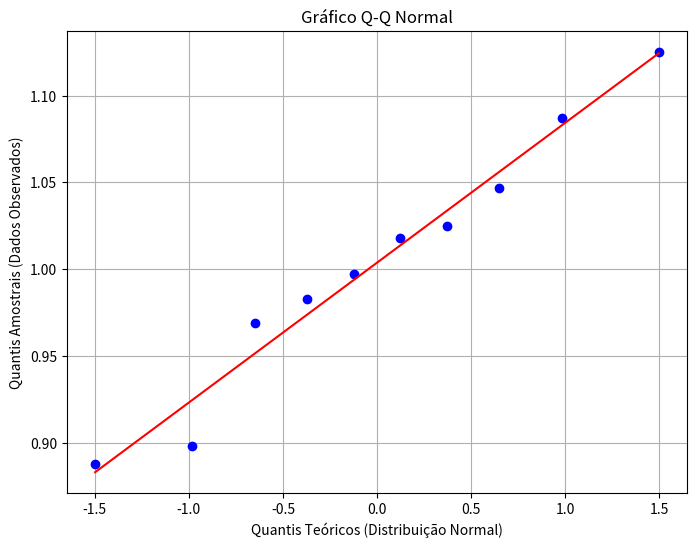

Source code (Python):
import numpy as np
import matplotlib.pyplot as plt
from scipy import stats

#   inicialização de 4 arrays com os dados de cada um dos laboratórios
lab1 = [0.888, 0.983, 1.047, 1.087, 1.125, 0.997, 1.025, 0.969, 0.898, 1.018]
lab2 = np.array([1.065, 1.226, 1.332, 0.958, 0.816, 1.015, 1.071, 0.905, 1.140, 1.051])
lab3 = np.array([1.325, 1.069, 1.219, 0.958, 0.819, 1.140, 1.222, 0.995, 0.928, 1.322])
lab4 = np.array([1.232, 1.127, 1.057, 0.897, 1.222, 1.125, 0.990, 0.875, 0.930, 0.775])

# plt.title('Laboratório 1', fontsize=20)
# plt.xlabel('Densidade Ótica', fontsize=15)
# plt.ylabel('Frequência', fontsize=15)
# plt.tick_params(labelsize=10)
# plt.hist(lab1, 4, rwidth=0.9, color='red', alpha=0.7, edgecolor='black')

# plt.show()

# Cria a figura e os eixos para o plot
fig, ax = plt.subplots(figsize=(8, 6))

# stats.probplot() calcula os quantis e plota o resultado
# 'dist="norm"' especifica a distribuição normal como referência.
# 'plot=ax' diz ao SciPy para usar o eixo criado pelo Matplotlib.
stats.probplot(lab1, dist="norm", plot=ax)

# Configurações do gráfico
ax.set_title("Gráfico Q-Q Normal")
ax.set_xlabel("Quantis Teóricos (Distribuição Normal)")
ax.set_ylabel("Quantis Amostrais (Dados Observados)")

# Exibe o gráfico
plt.grid(True)
plt.show()
